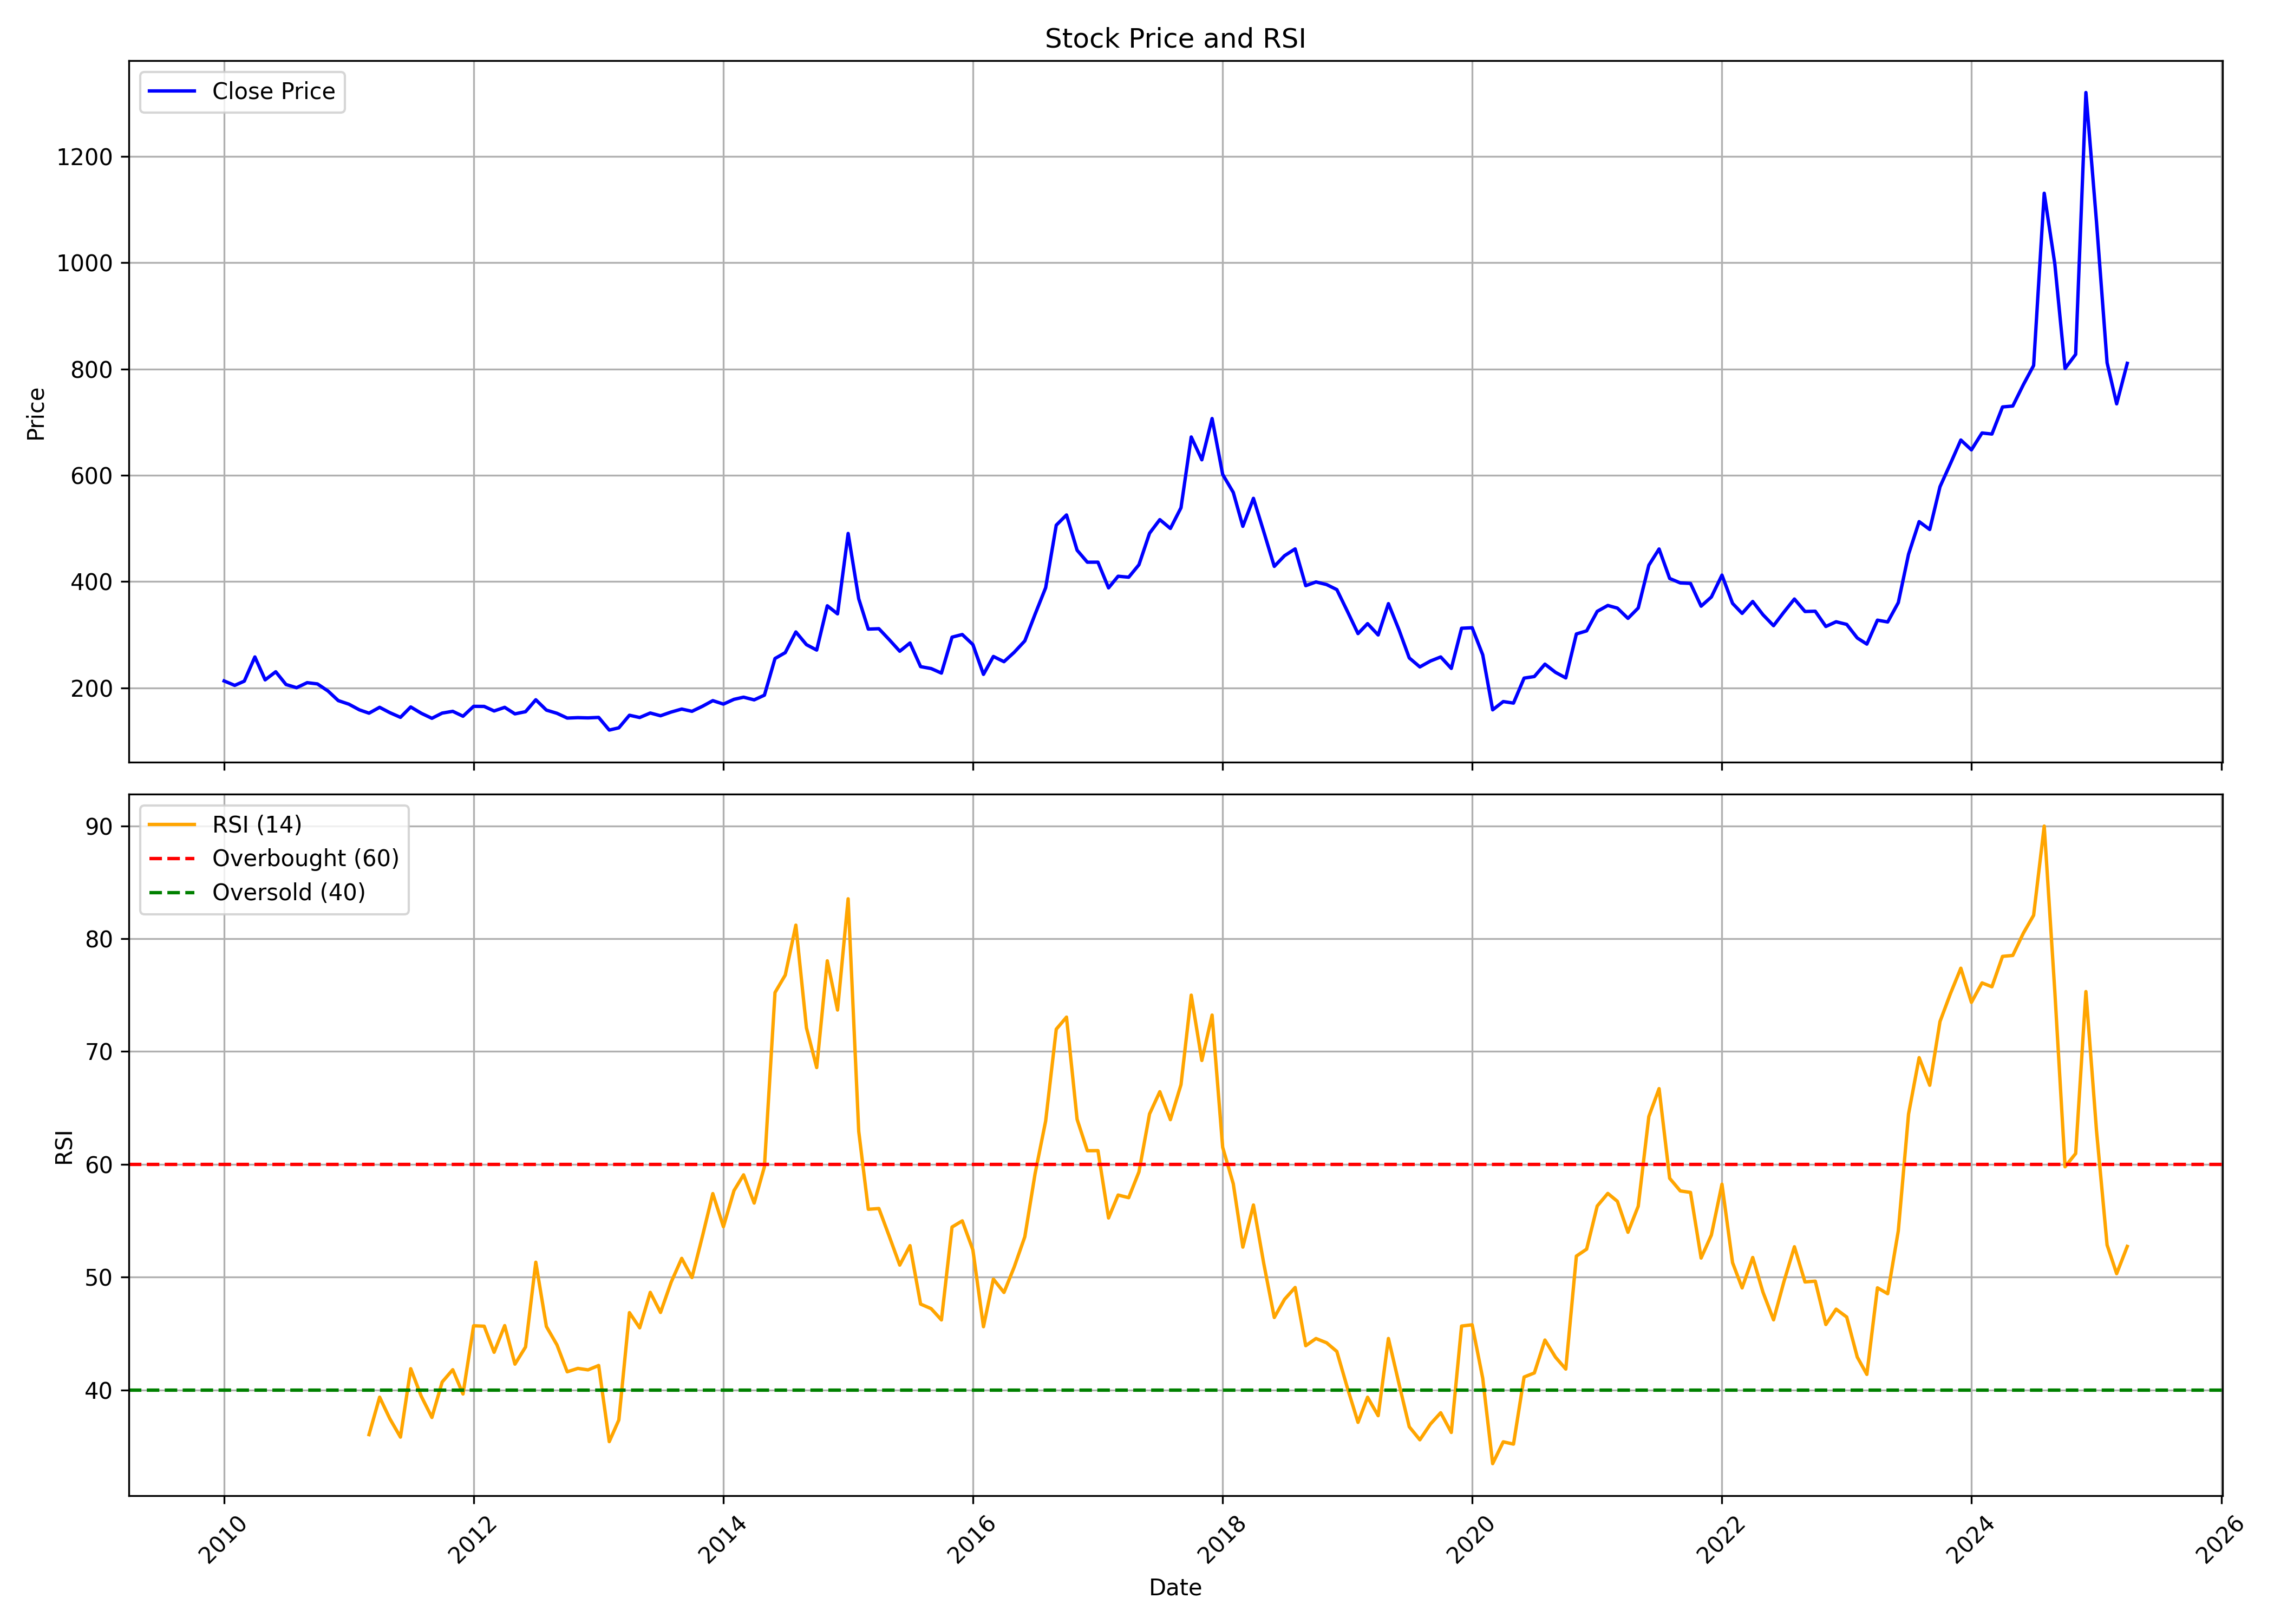

Values plotted in this chart, from the file beside it:
, Unnamed: 0, date, symbol, open, high, low, close, volume, rsi
0, 0, 2010-01-01, SUNDRMBRAK, 163.1, 252.6, 163.1, 213.1, 923454, 
1, 1, 2010-02-01, SUNDRMBRAK, 192.8, 223.4, 180.1, 204.8, 41572, 
2, 2, 2010-03-01, SUNDRMBRAK, 204.8, 243.2, 200.4, 212.8, 193257, 
3, 3, 2010-04-01, SUNDRMBRAK, 215.9, 261.9, 215.1, 258.3, 60884, 
4, 4, 2010-05-01, SUNDRMBRAK, 261.8, 273.5, 206.3, 215.2, 245367, 
5, 5, 2010-06-01, SUNDRMBRAK, 218.3, 235.1, 208.7, 230.4, 29376, 
6, 6, 2010-07-01, SUNDRMBRAK, 226.1, 247.5, 204.6, 206.4, 53201, 
7, 7, 2010-08-01, SUNDRMBRAK, 215, 220.4, 197.7, 200.4, 42963, 
8, 8, 2010-09-01, SUNDRMBRAK, 205.2, 239.8, 202.8, 209.9, 49573, 
9, 9, 2010-10-01, SUNDRMBRAK, 209.7, 224.4, 201.5, 207.5, 36848, 
10, 10, 2010-11-01, SUNDRMBRAK, 207.3, 214.9, 175.1, 194.2, 27310, 
11, 11, 2010-12-01, SUNDRMBRAK, 191.9, 206.1, 157, 176.1, 16479, 
12, 12, 2011-01-01, SUNDRMBRAK, 188.1, 201.4, 163.5, 169.4, 14139, 
13, 13, 2011-02-01, SUNDRMBRAK, 171.8, 177.5, 148.8, 158.7, 8240, 
14, 14, 2011-03-01, SUNDRMBRAK, 155.8, 169.8, 144, 152.5, 17758, 36.04
15, 15, 2011-04-01, SUNDRMBRAK, 151, 182.1, 150.9, 163.5, 9129, 39.36
16, 16, 2011-05-01, SUNDRMBRAK, 167.4, 167.9, 144.1, 153.4, 25450, 37.44
17, 17, 2011-06-01, SUNDRMBRAK, 156.4, 157.3, 137.2, 144.7, 22004, 35.82
18, 18, 2011-07-01, SUNDRMBRAK, 146.1, 172.7, 145.9, 164.2, 17531, 41.88
19, 19, 2011-08-01, SUNDRMBRAK, 161.2, 170.8, 132.9, 152.3, 14382, 39.43
20, 20, 2011-09-01, SUNDRMBRAK, 152.3, 162, 141.9, 142.8, 9100, 37.56
21, 21, 2011-10-01, SUNDRMBRAK, 149.3, 154.2, 139.3, 152.6, 6174, 40.7
22, 22, 2011-11-01, SUNDRMBRAK, 157, 169.9, 139.4, 156, 10614, 41.79
23, 23, 2011-12-01, SUNDRMBRAK, 158.3, 162, 143.4, 146.7, 8743, 39.64
24, 24, 2012-01-01, SUNDRMBRAK, 149.7, 168.9, 144.4, 165.3, 51128, 45.69
25, 25, 2012-02-01, SUNDRMBRAK, 165, 181.6, 163.2, 165.2, 43219, 45.65
26, 26, 2012-03-01, SUNDRMBRAK, 167.4, 171.9, 149, 156.6, 14558, 43.34
27, 27, 2012-04-01, SUNDRMBRAK, 159.8, 177.7, 155.7, 163.5, 24195, 45.7
28, 28, 2012-05-01, SUNDRMBRAK, 163.5, 166, 147.6, 151.2, 13283, 42.28
29, 29, 2012-06-01, SUNDRMBRAK, 156.1, 166.9, 149, 155.3, 15867, 43.8
30, 30, 2012-07-01, SUNDRMBRAK, 154.5, 211.1, 154.5, 177.7, 33158, 51.32
31, 31, 2012-08-01, SUNDRMBRAK, 175.1, 176.5, 149.7, 158.3, 23530, 45.62
32, 32, 2012-09-01, SUNDRMBRAK, 159.6, 164.8, 139.9, 152.2, 43678, 43.99
33, 33, 2012-10-01, SUNDRMBRAK, 153.6, 155.4, 142.1, 143.3, 29149, 41.61
34, 34, 2012-11-01, SUNDRMBRAK, 143.1, 148.9, 140, 144.1, 8008, 41.91
35, 35, 2012-12-01, SUNDRMBRAK, 140.8, 150.4, 131.3, 143.6, 22968, 41.78
36, 36, 2013-01-01, SUNDRMBRAK, 146.6, 177.9, 141.6, 144.5, 172468, 42.16
37, 37, 2013-02-01, SUNDRMBRAK, 143.2, 151.4, 117, 120.7, 25639, 35.41
38, 38, 2013-03-01, SUNDRMBRAK, 122.2, 131.1, 115.7, 124.9, 48283, 37.34
39, 39, 2013-04-01, SUNDRMBRAK, 128.2, 154.6, 123.7, 148.6, 19843, 46.85
40, 40, 2013-05-01, SUNDRMBRAK, 148.6, 159.5, 135.2, 144.3, 25275, 45.5
41, 41, 2013-06-01, SUNDRMBRAK, 140.6, 153.5, 134.6, 152.8, 35721, 48.65
42, 42, 2013-07-01, SUNDRMBRAK, 151.3, 169.5, 144.6, 147.6, 50511, 46.86
43, 43, 2013-08-01, SUNDRMBRAK, 147.6, 158.6, 135, 154.6, 49482, 49.54
44, 44, 2013-09-01, SUNDRMBRAK, 163.3, 164.5, 147.3, 160.2, 15579, 51.66
45, 45, 2013-10-01, SUNDRMBRAK, 163.2, 164.4, 154, 156, 11070, 49.96
46, 46, 2013-11-01, SUNDRMBRAK, 160.2, 175.5, 154.6, 165.6, 24588, 53.67
47, 47, 2013-12-01, SUNDRMBRAK, 170.3, 191.2, 156.6, 176.1, 13093, 57.4
48, 48, 2014-01-01, SUNDRMBRAK, 178.4, 220.4, 165.4, 169.5, 64829, 54.47
49, 49, 2014-02-01, SUNDRMBRAK, 166.6, 186.2, 166.6, 178.5, 9380, 57.67
50, 50, 2014-03-01, SUNDRMBRAK, 171.7, 197.4, 169.6, 182.6, 18241, 59.06
51, 51, 2014-04-01, SUNDRMBRAK, 180.7, 191.4, 172.5, 177.5, 16406, 56.56
52, 52, 2014-05-01, SUNDRMBRAK, 177.5, 219.4, 175, 186.4, 31332, 59.78
53, 53, 2014-06-01, SUNDRMBRAK, 189.4, 258.3, 185.5, 255.3, 68017, 75.22
54, 54, 2014-07-01, SUNDRMBRAK, 249.3, 295.2, 233.9, 266.4, 48999, 76.77
55, 55, 2014-08-01, SUNDRMBRAK, 254.6, 314.1, 239.4, 305.3, 51326, 81.2
56, 56, 2014-09-01, SUNDRMBRAK, 313.1, 343.1, 265.4, 281.4, 117463, 72.09
57, 57, 2014-10-01, SUNDRMBRAK, 289.1, 297.6, 245.1, 271.2, 24699, 68.57
58, 58, 2014-11-01, SUNDRMBRAK, 274.3, 364, 264.5, 354.6, 150896, 78.03
59, 59, 2014-12-01, SUNDRMBRAK, 368, 369, 284.2, 339.3, 75278, 73.67
... 124 more rows
